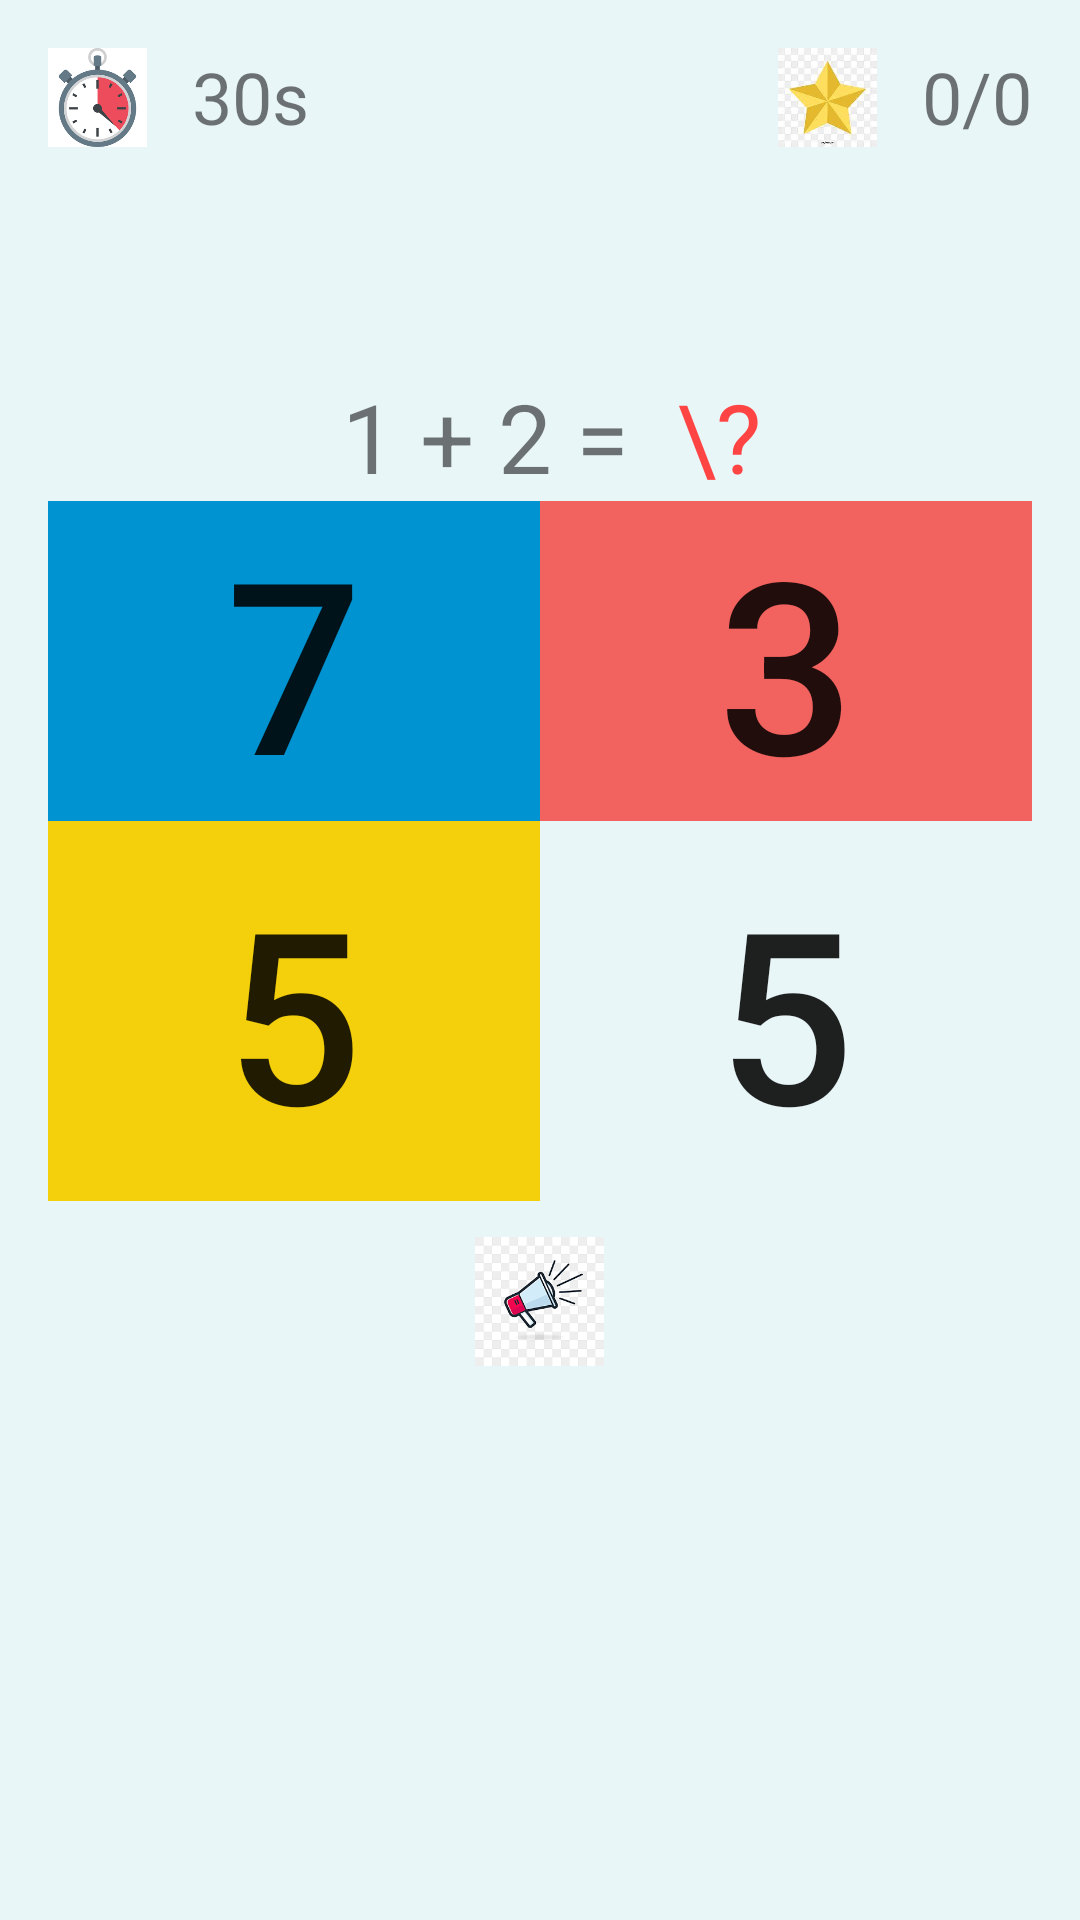

Here is an Android app screen rendered from its layout file. Give the layout XML and the strings, colors and styles it references.
<!-- AndroidManifest.xml: application theme Theme.SiddGame -->
<!-- res/layout/start_game.xml -->
<?xml version="1.0" encoding="utf-8"?>
<LinearLayout xmlns:android="http://schemas.android.com/apk/res/android"
    xmlns:app="http://schemas.android.com/apk/res-auto"
    android:layout_width="match_parent"
    android:layout_height="match_parent"
    android:background="@color/background"
    android:orientation="vertical"
    android:padding="16dp">

    <LinearLayout
        android:layout_width="match_parent"
        android:layout_height="wrap_content"
        android:orientation="horizontal">


        <LinearLayout
            android:layout_width="wrap_content"
            android:layout_height="wrap_content"
            android:orientation="horizontal">

            <ImageView
                android:id="@+id/imageView4"
                android:layout_width="33dp"
                android:layout_height="33dp"
                app:srcCompat="@drawable/stopwatch" />

            <TextView
                android:id="@+id/tvTimer"
                android:layout_width="wrap_content"
                android:layout_height="wrap_content"
                android:layout_marginStart="15dp"
                android:layout_marginLeft="15dp"
                android:text="30s"
                android:textSize="24sp" />

        </LinearLayout>

        <LinearLayout
            android:layout_width="match_parent"
            android:layout_height="wrap_content"
            android:gravity="right"
            android:orientation="horizontal">

            <ImageView
                android:id="@+id/imageView5"
                android:layout_width="33dp"
                android:layout_height="33dp"
                android:layout_gravity="right"
                app:srcCompat="@drawable/star" />

            <TextView
                android:id="@+id/tvPoints"
                android:layout_width="wrap_content"
                android:layout_height="wrap_content"
                android:layout_marginStart="15dp"
                android:layout_marginLeft="15dp"
                android:gravity="right"
                android:text="0/0"
                android:textSize="24sp" />

        </LinearLayout>

    </LinearLayout>

    <LinearLayout
        android:layout_width="match_parent"
        android:layout_height="wrap_content"
        android:orientation="vertical">

        <LinearLayout
            android:layout_width="match_parent"
            android:layout_height="118dp"
            android:gravity="bottom|center_horizontal"
            android:orientation="horizontal">

            <TextView
                android:id="@+id/tvSum"
                android:layout_width="wrap_content"
                android:layout_height="wrap_content"
                android:gravity="center"
                android:text=" 1 + 2 = "
                android:textSize="32sp" />

            <TextView
                android:id="@+id/textView9"
                android:layout_width="wrap_content"
                android:layout_height="wrap_content"
                android:text=" \?"
                android:textColor="@android:color/holo_red_light"
                android:textSize="32sp" />

        </LinearLayout>


        <LinearLayout
            android:layout_width="match_parent"
            android:layout_height="match_parent"
            android:orientation="horizontal">

            <Button
                android:id="@+id/btn0"
                style="@style/Widget.AppCompat.Button.Borderless"
                android:layout_width="match_parent"
                android:layout_height="match_parent"
                android:layout_weight="1"
                android:background="#0093D1"
                android:onClick="chooseAnswer"
                android:text="7"
                android:textSize="80sp"
                app:backgroundTint="#0093D1" />

            <Button
                android:id="@+id/btn1"
                style="@style/Widget.AppCompat.Button.Borderless"
                android:layout_width="match_parent"
                android:layout_height="match_parent"
                android:layout_weight="1"
                android:background="#F2635F"
                android:onClick="chooseAnswer"
                android:text="3"
                android:textSize="80sp"
                app:backgroundTint="#F2635F" />

        </LinearLayout>

        <LinearLayout
            android:layout_width="match_parent"
            android:layout_height="0dp"
            android:layout_weight="1"
            android:orientation="horizontal">

            <Button
                android:id="@+id/btn2"
                style="@style/Widget.AppCompat.Button.Borderless"
                android:layout_width="match_parent"
                android:layout_height="match_parent"
                android:layout_weight="1"
                android:background="#F4D00C"
                android:onClick="chooseAnswer"
                android:text="5"
                android:textSize="80sp"
                app:backgroundTint="#F4D00C" />

            <Button
                android:id="@+id/btn3"
                style="@style/Widget.AppCompat.Button.Borderless"
                android:layout_width="match_parent"
                android:layout_height="match_parent"
                android:layout_weight="1"
                android:onClick="chooseAnswer"
                android:text="5"
                android:textSize="80sp"
                android:visibility="visible"
                app:backgroundTint="#E0A025" />

        </LinearLayout>

        <ImageView
            android:id="@+id/imageView6"
            android:layout_width="43dp"
            android:layout_height="47dp"
            android:layout_gravity="center"
            android:layout_marginTop="10dp"
            app:srcCompat="@drawable/loud_speaker" />

        <TextView
            android:id="@+id/tvResult"
            android:layout_width="match_parent"
            android:layout_height="wrap_content"
            android:layout_marginTop="5dp"
            android:gravity="center"
            android:text=""
            android:textSize="32sp" />
    </LinearLayout>
</LinearLayout>
<!-- resources referenced by this layout -->
<resources>
  <color name="background">#E9F6F8</color>
  <!-- drawable loud_speaker: png bitmap (drawable, 6689 bytes) -->
  <!-- drawable star: png bitmap (drawable, 5373 bytes) -->
  <!-- drawable stopwatch: png bitmap (drawable, 5418 bytes) -->
  <style name="Theme.SiddGame" parent="Theme.MaterialComponents.DayNight.DarkActionBar">
          
          <item name="colorPrimary">@color/purple_500</item>
          <item name="colorPrimaryVariant">@color/purple_700</item>
          <item name="colorOnPrimary">@color/white</item>
          
          <item name="colorSecondary">@color/teal_200</item>
          <item name="colorSecondaryVariant">@color/teal_700</item>
          <item name="colorOnSecondary">@color/black</item>
          
          <item name="android:statusBarColor" tools:targetApi="l">?attr/colorPrimaryVariant</item>
          
      </style>
  <color name="purple_500">#FF6200EE</color>
  <color name="purple_700">#FF3700B3</color>
  <color name="white">#FFFFFFFF</color>
  <color name="teal_200">#FF03DAC5</color>
  <color name="teal_700">#FF018786</color>
  <color name="black">#FF000000</color>
</resources>
